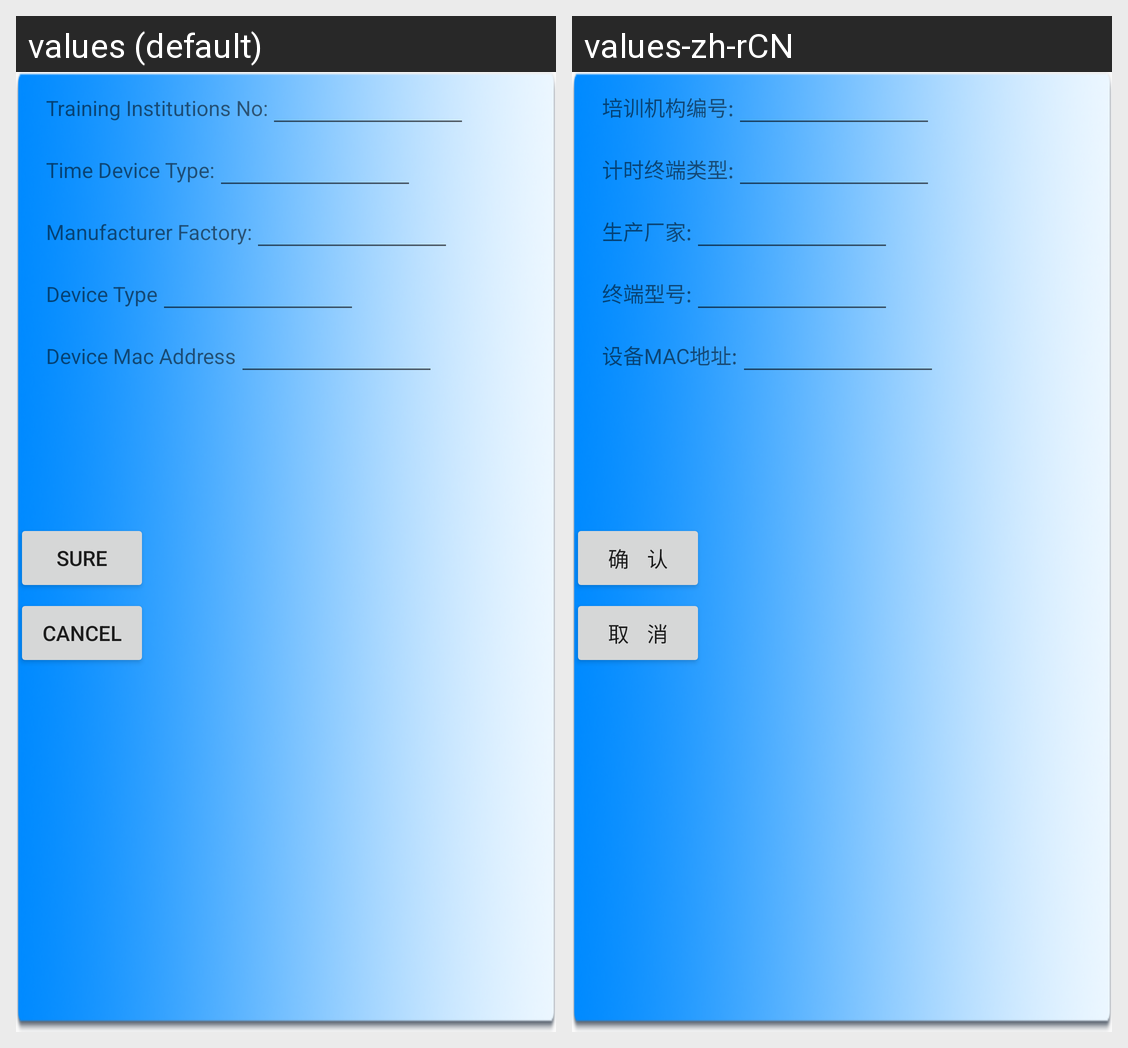

The Android screen above is rendered under two locales of the same app. Produce the string resources it draws, with the default and per-locale values.
Android screen res/layout/reg_layout.xml rendered under 2 locales, left to right: values (default), values-zh-rCN. Device: Nexus 5 (rendered at 1080×1920; each locale shown at half size, 540×960, under a caption strip naming it); theme Theme.AppCompat.Light.NoActionBar.
Strings drawn on this screen, with the default value and each locale's value (text and hints the layout hard-codes, and strings that could not be matched under every locale, appear in the picture but are not listed):

register_organ_no
  values: Training Institutions No:
  values-zh-rCN: 培训机构编号:

register_time_type
  values: Time Device Type:
  values-zh-rCN: 计时终端类型:

register_manufacturer_factory
  values: Manufacturer Factory:
  values-zh-rCN: 生产厂家:

register_device_type
  values: Device Type
  values-zh-rCN: 终端型号:

register_mac_address
  values: Device Mac Address
  values-zh-rCN: 设备MAC地址:

button_sure
  values: Sure
  values-zh-rCN: 确    认

button_cancel
  values: Cancel
  values-zh-rCN: 取    消
